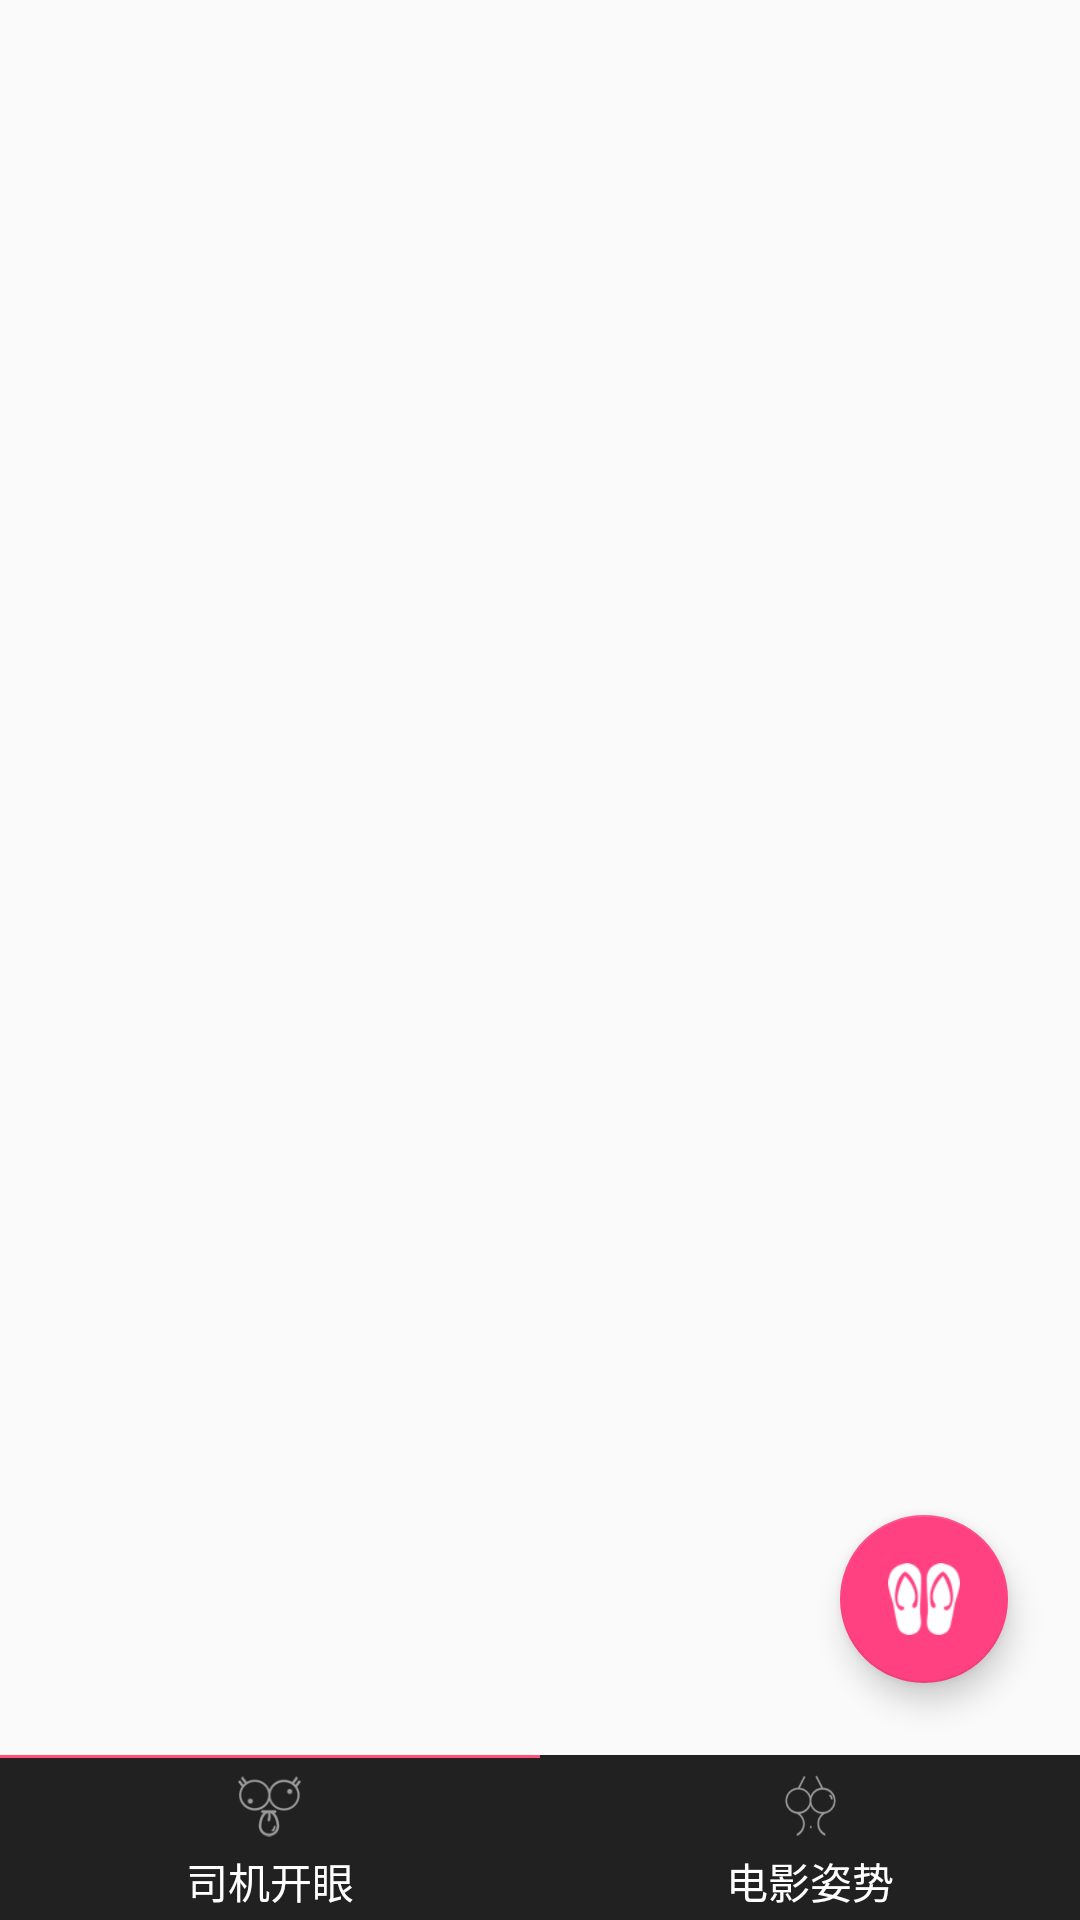

Write the Android layout XML for this screen, with the resource values it uses.
<!-- AndroidManifest.xml: application theme AppTheme -->
<!-- res/layout/activity_home_page.xml -->
<?xml version="1.0" encoding="utf-8"?>
<android.support.v4.widget.DrawerLayout xmlns:android="http://schemas.android.com/apk/res/android"
    xmlns:app="http://schemas.android.com/apk/res-auto"
    android:layout_width="match_parent"
    android:layout_height="match_parent">


    <LinearLayout
        android:layout_width="match_parent"
        android:layout_height="match_parent"
        android:orientation="vertical">

        

        <FrameLayout
            android:layout_width="match_parent"
            android:layout_height="0dp"
            android:layout_weight="1">

            <FrameLayout
                android:id="@+id/fragment_container"
                android:layout_width="match_parent"
                android:layout_height="match_parent">

            </FrameLayout>

            <android.support.design.widget.FloatingActionButton
                android:id="@+id/fab_mode_switch"
                android:layout_width="wrap_content"
                android:layout_height="wrap_content"
                android:layout_gravity="bottom|right"
                android:layout_marginBottom="24dp"
                android:layout_marginRight="24dp"
                android:background="@color/bottom_menu_bg_color"
                android:src="@mipmap/mode_ds"
                app:fabSize="normal"
                app:rippleColor="@color/colorPrimaryDark" />
        </FrameLayout>

        <LinearLayout
            android:layout_width="match_parent"
            android:layout_height="wrap_content"
            android:orientation="horizontal">

            <TextView
                android:id="@+id/hint_spoof_view"
                android:layout_width="match_parent"
                android:layout_height="1dp"
                android:layout_gravity="top"
                android:layout_weight="1"
                android:background="?attr/colorPrimary" />

            <TextView
                android:id="@+id/hint_post_view"
                android:layout_width="match_parent"
                android:layout_height="1dp"
                android:layout_weight="1"
                android:background="@color/bottom_menu_bg_color" />
        </LinearLayout>

        <LinearLayout
            android:id="@+id/layout_bottom_menu"
            android:layout_width="match_parent"
            android:layout_height="@dimen/bottom_menu_height"
            android:background="@color/bottom_menu_bg_color"
            android:gravity="center_vertical"
            android:orientation="horizontal">

            <LinearLayout
                android:id="@+id/menu_spoof"
                android:layout_width="0dp"
                android:layout_height="match_parent"
                android:layout_weight="1"
                android:gravity="center"
                android:orientation="vertical">

                <ImageView
                    android:id="@+id/menu_spoof_iv"
                    android:layout_width="21dp"
                    android:layout_height="21dp"
                    android:layout_marginTop="3dp"
                    android:src="@mipmap/bottom_menu_eye" />

                <TextView
                    android:id="@+id/menu_spoof_tv"
                    android:layout_width="wrap_content"
                    android:layout_height="wrap_content"
                    android:layout_gravity="center"
                    android:layout_marginTop="4dp"
                    android:gravity="center"
                    android:text="@string/menu_spoof"
                    android:textColor="#fff"
                    android:textSize="14sp" />

            </LinearLayout>

            <LinearLayout
                android:id="@+id/menu_movie"
                android:layout_width="0dp"
                android:layout_height="match_parent"
                android:layout_weight="1"
                android:gravity="center"
                android:orientation="vertical">

                <ImageView
                    android:id="@+id/menu_movie_iv"
                    android:layout_width="21dp"
                    android:layout_height="21dp"
                    android:layout_marginTop="3dp"
                    android:src="@mipmap/bottom_menu_post" />

                <TextView
                    android:id="@+id/menu_movie_tv"
                    android:layout_width="wrap_content"
                    android:layout_height="wrap_content"
                    android:layout_gravity="center"
                    android:layout_marginTop="4dp"
                    android:gravity="center"
                    android:text="@string/menu_movie"
                    android:textColor="#fff"
                    android:textSize="14sp" />

            </LinearLayout>
        </LinearLayout>

    </LinearLayout>

    <include
        android:id="@+id/pop_up_hint_left_menu"
        layout="@layout/pop_view_hint_left_menu" />

    
    <include layout="@layout/left_menu_layout" />

</android.support.v4.widget.DrawerLayout>
<!-- res/layout/tool_bar.xml (included above) -->
<?xml version="1.0" encoding="utf-8"?>
<android.support.v7.widget.Toolbar xmlns:android="http://schemas.android.com/apk/res/android"
    android:id="@+id/tool_bar"
    android:layout_width="match_parent"
    android:layout_height="?attr/actionBarSize"
    android:background="?attr/colorPrimary">

    <TextView
        android:id="@+id/toolbar_title"
        android:layout_width="wrap_content"
        android:layout_height="wrap_content"
        android:textColor="#fff"
        android:visibility="invisible" />
</android.support.v7.widget.Toolbar>
<!-- res/layout/pop_view_hint_left_menu.xml (included above) -->
<?xml version="1.0" encoding="utf-8"?>
<RelativeLayout xmlns:android="http://schemas.android.com/apk/res/android"
    android:layout_width="match_parent"
    android:layout_height="match_parent"
    android:background="#d4000000"
    android:clickable="true"
    android:orientation="vertical"
    android:visibility="gone">

    <ImageView
        android:id="@+id/pop_view_iv"
        android:layout_width="wrap_content"
        android:layout_height="wrap_content"
        android:layout_centerVertical="true"
        android:src="@mipmap/hint_arrow" />

    <TextView
        android:layout_width="wrap_content"
        android:layout_height="wrap_content"
        android:layout_centerVertical="true"
        android:layout_marginLeft="8dp"
        android:layout_toRightOf="@id/pop_view_iv"
        android:text="@string/pop_view_hint"
        android:textColor="#fff"
        android:textSize="16sp" />

    <Button
        android:id="@+id/btn_iknow"
        android:layout_width="wrap_content"
        android:layout_height="wrap_content"
        android:layout_alignParentBottom="true"
        android:layout_centerHorizontal="true"
        android:layout_marginBottom="40dp"
        android:background="@drawable/selector_qq_login_btn"
        android:text="@string/pop_button_view"
        android:textColor="#fff" />

</RelativeLayout>
<!-- res/layout/left_menu_layout.xml (included above) -->
<?xml version="1.0" encoding="utf-8"?>
<LinearLayout xmlns:android="http://schemas.android.com/apk/res/android"
    xmlns:app="http://schemas.android.com/apk/res-auto"
    android:id="@+id/left_menu"
    android:layout_width="match_parent"
    android:layout_height="match_parent"
    android:layout_gravity="start"
    android:background="#fff"
    android:clickable="true"
    android:orientation="vertical">

    <LinearLayout
        android:layout_width="match_parent"
        android:layout_height="202dp"
        android:layout_marginBottom="8dp"
        android:background="@mipmap/left_menu_bg"
        android:gravity="center_vertical"
        android:orientation="vertical">

        <com.facebook.drawee.view.SimpleDraweeView
            android:id="@+id/user_photo"
            android:layout_width="80dp"
            android:layout_height="80dp"
            android:layout_marginLeft="16dp"
            app:placeholderImage="@mipmap/cat_one"
            app:roundAsCircle="true" />

        <TextView
            android:id="@+id/tv_name"
            android:layout_width="80dp"
            android:layout_height="wrap_content"
            android:layout_marginLeft="16dp"
            android:layout_marginTop="16dp"
            android:gravity="center_horizontal"
            android:text="@string/menu_no_login"
            android:textColor="#fff"
            android:textSize="14sp" />

    </LinearLayout>

    <LinearLayout
        android:id="@+id/layout_quit_login"
        android:layout_width="match_parent"
        android:layout_height="48dp"
        android:gravity="center_vertical"
        android:orientation="horizontal"
        android:paddingLeft="16dp">

        <ImageView
            android:id="@+id/iv_quit_login"
            android:layout_width="20dp"
            android:layout_height="20dp"
            android:src="@mipmap/quit_login" />

        <TextView
            android:id="@+id/tv_quit_login"
            android:layout_width="wrap_content"
            android:layout_height="wrap_content"
            android:layout_marginLeft="32dp"
            android:gravity="center"
            android:paddingBottom="8dp"
            android:paddingTop="8dp"
            android:text="@string/menu_quit_login"
            android:textColor="@color/left_menu_text_color"
            android:textSize="14sp" />

    </LinearLayout>

    <LinearLayout
        android:id="@+id/layout_contact_us"
        android:layout_width="match_parent"
        android:layout_height="48dp"
        android:gravity="center_vertical"
        android:orientation="horizontal"
        android:paddingLeft="16dp">

        <ImageView
            android:id="@+id/iv_contact_us"
            android:layout_width="20dp"
            android:layout_height="20dp"
            android:src="@mipmap/contact_us" />

        <TextView
            android:id="@+id/tv_contact_us"
            android:layout_width="wrap_content"
            android:layout_height="wrap_content"
            android:layout_marginLeft="32dp"
            android:gravity="center"
            android:paddingBottom="8dp"
            android:paddingTop="8dp"
            android:text="@string/menu_contact_us"
            android:textColor="@color/left_menu_text_color"
            android:textSize="14sp" />

    </LinearLayout>


    <LinearLayout
        android:id="@+id/layout_about_us"
        android:layout_width="match_parent"
        android:layout_height="48dp"
        android:gravity="center_vertical"
        android:orientation="horizontal"
        android:paddingLeft="16dp">

        <ImageView
            android:id="@+id/iv_about_us"
            android:layout_width="20dp"
            android:layout_height="20dp"
            android:src="@mipmap/about_us" />

        <TextView
            android:id="@+id/about_us_tv"
            android:layout_width="wrap_content"
            android:layout_height="wrap_content"
            android:layout_marginLeft="32dp"
            android:gravity="center"
            android:paddingBottom="8dp"
            android:paddingTop="8dp"
            android:text="@string/menu_about"
            android:textColor="@color/left_menu_text_color"
            android:textSize="14sp" />

    </LinearLayout>

</LinearLayout>
<!-- resources referenced by this layout -->
<resources>
  <color name="bottom_menu_bg_color">#FF212121</color>
  <color name="colorPrimaryDark">#fe3561</color>
  <color name="left_menu_text_color">#9a000000</color>
  <dimen name="bottom_menu_height">54dp</dimen>
  <!-- drawable selector_qq_login_btn (drawable) -->
  <?xml version="1.0" encoding="utf-8"?>
  <selector xmlns:android="http://schemas.android.com/apk/res/android">
      <item android:drawable="@drawable/shape_qq_login_pressed" android:state_pressed="true" />
      <item android:drawable="@drawable/shape_qq_login_btn" />
  </selector>
  <!-- mipmap about_us: png bitmap (mipmap-xhdpi, 571 bytes) -->
  <!-- mipmap bottom_menu_eye: png bitmap (mipmap-xhdpi, 2210 bytes) -->
  <!-- mipmap bottom_menu_post: png bitmap (mipmap-xhdpi, 3400 bytes) -->
  <!-- mipmap cat_one: png bitmap (mipmap-xhdpi, 23889 bytes) -->
  <!-- mipmap hint_arrow: png bitmap (mipmap-xhdpi, 5124 bytes) -->
  <!-- mipmap left_menu_bg: jpg bitmap (mipmap-xhdpi, 60352 bytes) -->
  <!-- mipmap mode_ds: png bitmap (mipmap-xhdpi, 1353 bytes) -->
  <!-- mipmap quit_login: png bitmap (mipmap-xhdpi, 1404 bytes) -->
  <string name="menu_about">关于我们</string>
  <string name="menu_contact_us">联系客服</string>
  <string name="menu_movie">电影姿势</string>
  <string name="menu_no_login">上车请打卡</string>
  <string name="menu_quit_login">退出登录</string>
  <string name="menu_spoof">司机开眼</string>
  <string name="pop_button_view">知道了</string>
  <string name="pop_view_hint">从左边向右滑动,拉出侧边菜单</string>
  <style name="AppTheme" parent="Theme.AppCompat.Light.NoActionBar">
          <item name="android:actionMenuTextColor">@android:color/white</item>
          
          <item name="colorPrimary">@color/colorPrimary</item>
          <item name="colorPrimaryDark">@color/colorPrimaryDark</item>
          <item name="colorAccent">@color/colorAccent</item>
      </style>
  <!-- drawable shape_qq_login_pressed (drawable) -->
  <?xml version="1.0" encoding="utf-8"?>
  <shape xmlns:android="http://schemas.android.com/apk/res/android"
      android:shape="rectangle">
  
      <corners android:radius="4dp" />
      <solid android:color="@color/colorPrimary" />
  
  </shape>
  <!-- drawable shape_qq_login_btn (drawable) -->
  <?xml version="1.0" encoding="utf-8"?>
  <shape xmlns:android="http://schemas.android.com/apk/res/android"
      android:shape="rectangle">
  
      <corners android:radius="4dp" />
      <stroke
          android:width="1dp"
          android:color="#fff" />
  </shape>
  <color name="colorPrimary">#FFFF5177</color>
  <color name="colorAccent">#FF4081</color>
</resources>
